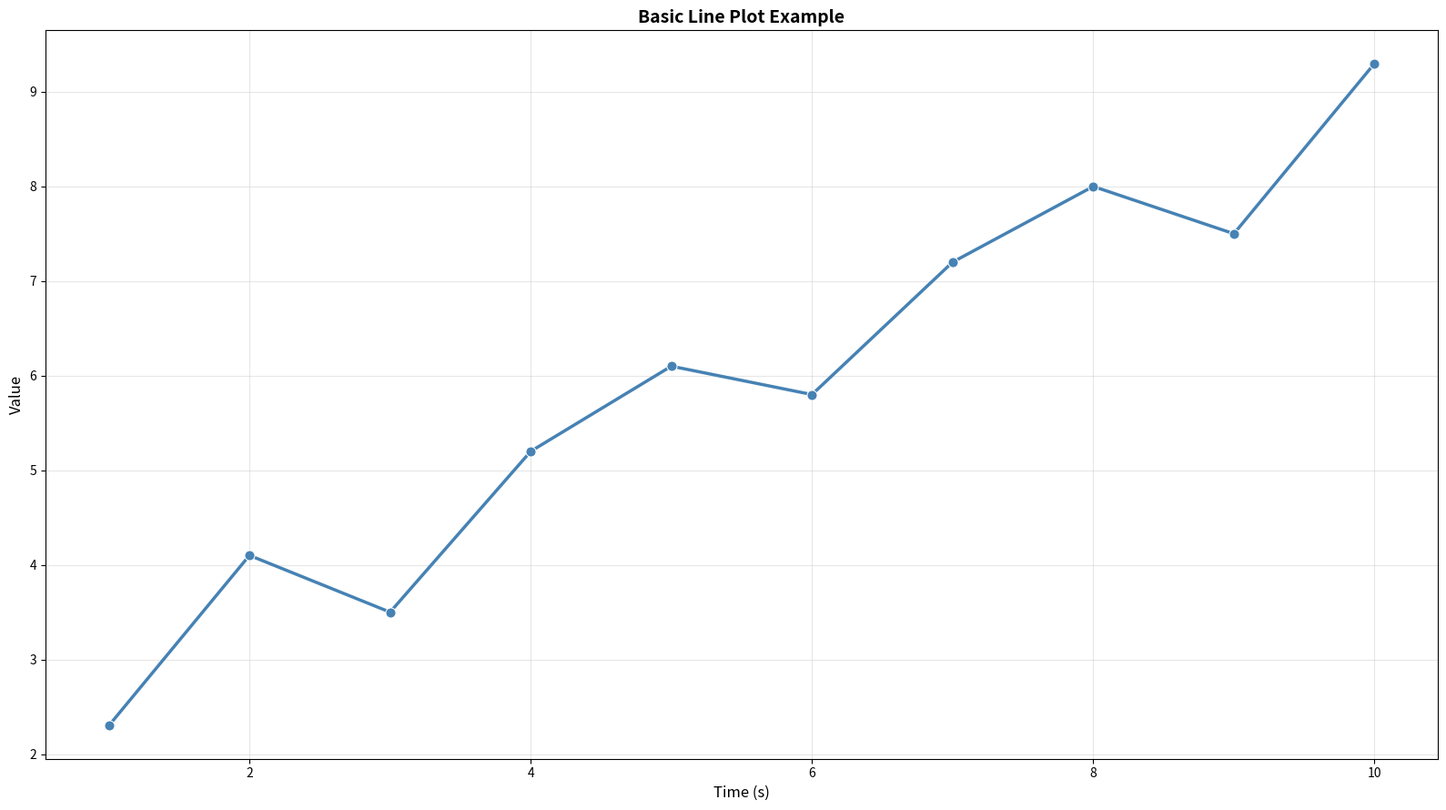

Write Python code to recreate this figure.
"""
line-basic: Basic Line Plot
Library: seaborn
"""

from typing import TYPE_CHECKING

import matplotlib.pyplot as plt
import pandas as pd
import seaborn as sns


if TYPE_CHECKING:
    from matplotlib.figure import Figure


def create_plot(
    data: pd.DataFrame,
    x: str,
    y: str,
    figsize: tuple[float, float] = (16, 9),
    color: str = "steelblue",
    linewidth: float = 2.0,
    linestyle: str = "-",
    marker: str | None = None,
    markersize: float = 6,
    alpha: float = 1.0,
    title: str | None = None,
    xlabel: str | None = None,
    ylabel: str | None = None,
    **kwargs,
) -> "Figure":
    """
    Create a basic line plot for visualizing trends and changes in data.

    Args:
        data: Input DataFrame containing the data to plot
        x: Column name for x-axis values (numeric, datetime, or ordered categorical)
        y: Column name for y-axis values (numeric)
        figsize: Figure size as (width, height) tuple
        color: Line color
        linewidth: Width of the line
        linestyle: Line style ('-', '--', '-.', ':')
        marker: Marker style for data points (None for no markers)
        markersize: Size of markers if marker is specified
        alpha: Transparency level (0 to 1)
        title: Plot title (optional)
        xlabel: X-axis label (defaults to column name)
        ylabel: Y-axis label (defaults to column name)
        **kwargs: Additional parameters passed to seaborn lineplot

    Returns:
        Matplotlib Figure object

    Raises:
        ValueError: If data is empty or y column is not numeric
        KeyError: If required columns are not found in data

    Example:
        >>> data = pd.DataFrame({'time': [1, 2, 3, 4, 5], 'value': [2, 4, 3, 5, 6]})
        >>> fig = create_plot(data, 'time', 'value')
    """
    # Input validation
    if data.empty:
        raise ValueError("Data cannot be empty")

    for col in [x, y]:
        if col not in data.columns:
            available = ", ".join(data.columns)
            raise KeyError(f"Column '{col}' not found. Available: {available}")

    if not pd.api.types.is_numeric_dtype(data[y]):
        raise ValueError(f"Column '{y}' must be numeric, got {data[y].dtype}")

    # Sort data by x-axis for proper line rendering
    plot_data = data.sort_values(by=x).copy()

    # Create figure
    fig, ax = plt.subplots(figsize=figsize)

    # Plot data using seaborn lineplot
    sns.lineplot(
        data=plot_data,
        x=x,
        y=y,
        color=color,
        linewidth=linewidth,
        linestyle=linestyle,
        marker=marker,
        markersize=markersize,
        alpha=alpha,
        ax=ax,
        **kwargs,
    )

    # Labels
    ax.set_xlabel(xlabel if xlabel is not None else x, fontsize=12)
    ax.set_ylabel(ylabel if ylabel is not None else y, fontsize=12)

    # Title
    if title is not None:
        ax.set_title(title, fontsize=14, fontweight="bold")

    # Grid
    ax.grid(True, alpha=0.3)

    # Layout
    fig.tight_layout()

    return fig


if __name__ == "__main__":
    # Sample data for testing
    sample_data = pd.DataFrame(
        {"time": [1, 2, 3, 4, 5, 6, 7, 8, 9, 10], "value": [2.3, 4.1, 3.5, 5.2, 6.1, 5.8, 7.2, 8.0, 7.5, 9.3]}
    )

    # Create plot
    fig = create_plot(
        sample_data,
        "time",
        "value",
        color="steelblue",
        linewidth=2.5,
        marker="o",
        markersize=8,
        title="Basic Line Plot Example",
        xlabel="Time (s)",
        ylabel="Value",
    )

    # Save
    plt.savefig("plot.png", dpi=300, bbox_inches="tight")
    print("Plot saved to plot.png")
